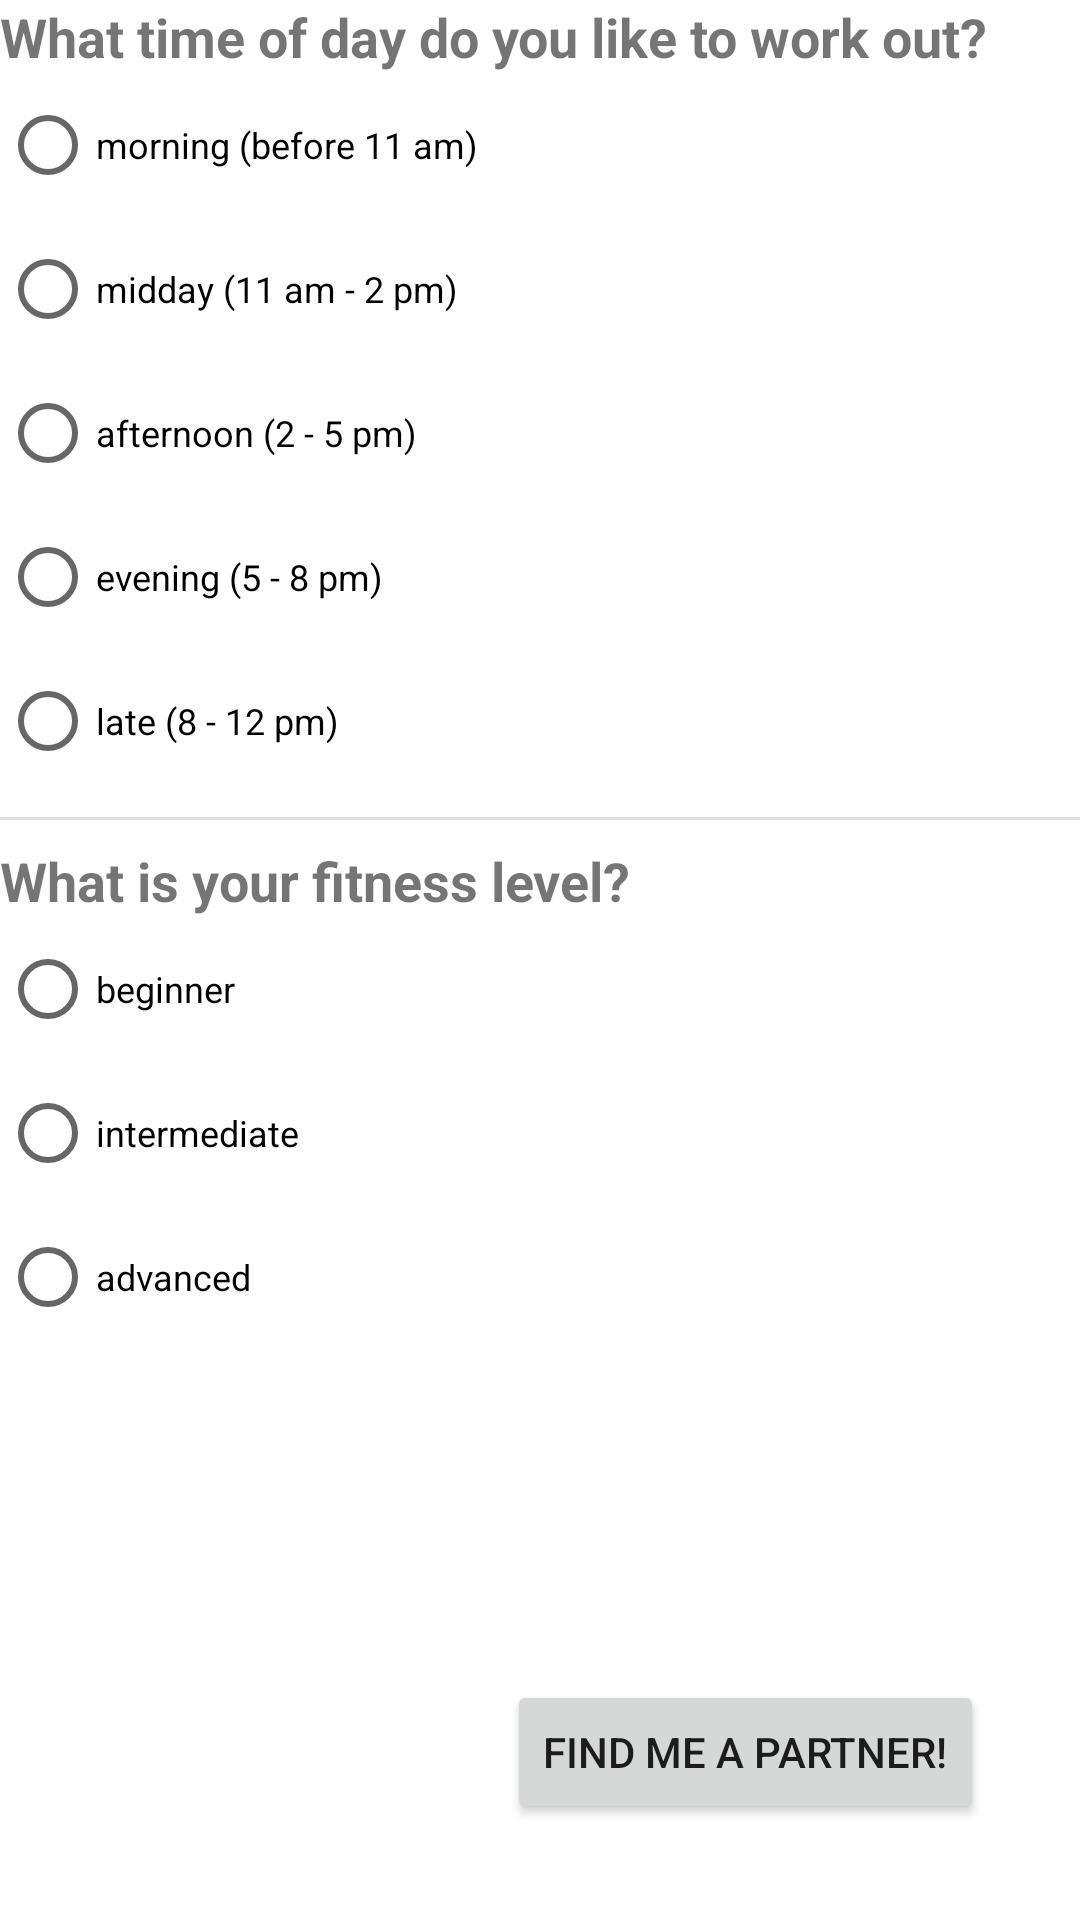

Here is an Android app screen rendered from its layout file. Give the layout XML and the strings, colors and styles it references.
<!-- AndroidManifest.xml: application theme Theme.FitnessMatch -->
<!-- res/layout/find2.xml -->
<?xml version="1.0" encoding="utf-8"?>
<androidx.constraintlayout.widget.ConstraintLayout
    xmlns:android="http://schemas.android.com/apk/res/android"
    xmlns:app="http://schemas.android.com/apk/res-auto"
    xmlns:tools="http://schemas.android.com/tools"
    android:layout_width="match_parent"
    android:layout_height="match_parent">

    <TextView
        android:id="@+id/textView5"
        android:layout_width="wrap_content"
        android:layout_height="wrap_content"
        android:text="What time of day do you like to work out?"
        android:textSize="18sp"
        android:textStyle="bold"
        app:layout_constraintStart_toStartOf="parent"
        app:layout_constraintTop_toTopOf="parent" />

    <RadioGroup
        android:id="@+id/radioGroup"
        android:layout_width="wrap_content"
        android:layout_height="wrap_content"
        app:layout_constraintStart_toStartOf="parent"
        app:layout_constraintTop_toBottomOf="@+id/textView5"
        tools:ignore="MissingConstraints">

        <RadioButton
            android:id="@+id/rb_pref_time_1"
            android:layout_width="wrap_content"
            android:layout_height="wrap_content"
            android:text="morning (before 11 am)"
            android:textSize="12sp" />

        <RadioButton
            android:id="@+id/rb_pref_time_2"
            android:layout_width="match_parent"
            android:layout_height="wrap_content"
            android:text="midday (11 am - 2 pm)"
            android:textSize="12sp" />

        <RadioButton
            android:id="@+id/rb_pref_time_3"
            android:layout_width="match_parent"
            android:layout_height="wrap_content"
            android:text="afternoon (2 - 5 pm)"
            android:textSize="12sp" />

        <RadioButton
            android:id="@+id/rb_pref_time_4"
            android:layout_width="match_parent"
            android:layout_height="wrap_content"
            android:text="evening (5 - 8 pm)"
            android:textSize="12sp" />

        <RadioButton
            android:id="@+id/rb_pref_time_5"
            android:layout_width="match_parent"
            android:layout_height="wrap_content"
            android:text="late (8 - 12 pm)"
            android:textSize="12sp" />
    </RadioGroup>

    <View
        android:id="@+id/divider2"
        android:layout_width="match_parent"
        android:layout_height="1dp"
        android:layout_marginTop="8dp"
        android:background="?android:attr/listDivider"
        app:layout_constraintEnd_toEndOf="parent"
        app:layout_constraintStart_toStartOf="parent"
        app:layout_constraintTop_toBottomOf="@+id/radioGroup" />

    <TextView
        android:id="@+id/textView6"
        android:layout_width="wrap_content"
        android:layout_height="wrap_content"
        android:layout_marginTop="8dp"
        android:text="What is your fitness level?"
        android:textSize="18sp"
        android:textStyle="bold"
        app:layout_constraintStart_toStartOf="parent"
        app:layout_constraintTop_toBottomOf="@+id/divider2" />

    <RadioGroup
        android:layout_width="wrap_content"
        android:layout_height="wrap_content"
        app:layout_constraintStart_toStartOf="parent"
        app:layout_constraintTop_toBottomOf="@+id/textView6"
        tools:ignore="MissingConstraints">

        <RadioButton
            android:id="@+id/rb_level_1"
            android:layout_width="match_parent"
            android:layout_height="wrap_content"
            android:text="beginner"
            android:textSize="12sp" />

        <RadioButton
            android:id="@+id/rb_level_2"
            android:layout_width="match_parent"
            android:layout_height="wrap_content"
            android:text="intermediate"
            android:textSize="12sp" />

        <RadioButton
            android:id="@+id/rb_level_3"
            android:layout_width="match_parent"
            android:layout_height="wrap_content"
            android:text="advanced"
            android:textSize="12sp" />

    </RadioGroup>

    <Button
        android:id="@+id/button2"
        android:layout_width="wrap_content"
        android:layout_height="wrap_content"
        android:layout_marginEnd="32dp"
        android:layout_marginBottom="32dp"
        android:onClick="find_matches"
        android:text="Find me a partner!"
        app:layout_constraintBottom_toBottomOf="parent"
        app:layout_constraintEnd_toEndOf="parent" />

    <ProgressBar
        android:id="@+id/progressBar3"
        style="?android:attr/progressBarStyle"
        android:layout_width="wrap_content"
        android:layout_height="wrap_content"
        android:layout_marginEnd="24dp"
        android:visibility="invisible"
        app:layout_constraintEnd_toStartOf="@+id/button2"
        app:layout_constraintTop_toTopOf="@+id/button2" />
</androidx.constraintlayout.widget.ConstraintLayout>
<!-- resources referenced by this layout -->
<resources>
  <style name="Theme.FitnessMatch" parent="Theme.MaterialComponents.DayNight.DarkActionBar">
          
          <item name="colorPrimary">@color/lightBlue</item>
          <item name="colorPrimaryVariant">@color/darkBlue</item>
          <item name="colorOnPrimary">@color/white</item>
          
          <item name="colorSecondary">@color/teal_200</item>
          <item name="colorSecondaryVariant">@color/teal_700</item>
          <item name="colorOnSecondary">@color/black</item>
          
          <item name="android:statusBarColor" tools:targetApi="l">?attr/colorPrimaryVariant</item>
          
      </style>
  <color name="lightBlue">#6DA4CD</color>
  <color name="darkBlue">#154F74</color>
  <color name="white">#FFFFFFFF</color>
  <color name="teal_200">#FF03DAC5</color>
  <color name="teal_700">#FF018786</color>
  <color name="black">#FF000000</color>
</resources>
